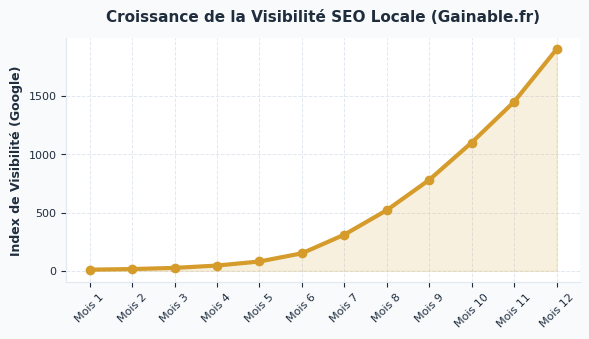
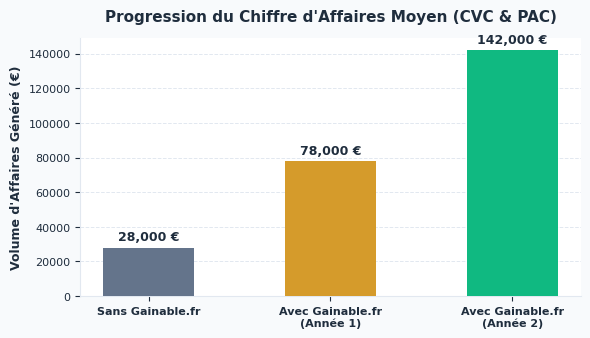

Generate these figures, in order, with matplotlib:
import matplotlib.pyplot as plt
import numpy as np

# Set standard styles
plt.rcParams['font.sans-serif'] = 'Arial'
plt.rcParams['font.family'] = 'sans-serif'
plt.rcParams['text.color'] = '#1F2D3D'
plt.rcParams['axes.labelcolor'] = '#1F2D3D'
plt.rcParams['xtick.color'] = '#1F2D3D'
plt.rcParams['ytick.color'] = '#1F2D3D'

def generate_seo_curve():
    months = ['Mois 1', 'Mois 2', 'Mois 3', 'Mois 4', 'Mois 5', 'Mois 6', 'Mois 7', 'Mois 8', 'Mois 9', 'Mois 10', 'Mois 11', 'Mois 12']
    # Exponential-like growth curve for SEO Visibility index
    visibility = [10, 15, 25, 45, 80, 150, 310, 520, 780, 1100, 1450, 1900]
    
    fig, ax = plt.subplots(figsize=(6, 3.5), dpi=300)
    fig.patch.set_facecolor('#F8FAFC')
    ax.set_facecolor('#FFFFFF')
    
    # Grid lines
    ax.grid(color='#E2E8F0', linestyle='--', linewidth=0.7, zorder=0)
    
    # Plot line
    ax.plot(months, visibility, color='#D59B2B', linewidth=3, marker='o', markersize=6, label='Visibilité SEO Organique', zorder=3)
    ax.fill_between(months, visibility, color='#D59B2B', alpha=0.15, zorder=2)
    
    # Title & Labels
    ax.set_title("Croissance de la Visibilité SEO Locale (Gainable.fr)", fontsize=11, fontweight='bold', pad=12, color='#1F2D3D')
    ax.set_ylabel("Index de Visibilité (Google)", fontsize=9, fontweight='bold')
    
    # Clean spines
    for spine in ['top', 'right']:
        ax.spines[spine].set_visible(False)
    ax.spines['left'].set_color('#E2E8F0')
    ax.spines['bottom'].set_color('#E2E8F0')
    
    plt.xticks(rotation=45, fontsize=8)
    plt.yticks(fontsize=8)
    plt.tight_layout()
    
    plt.savefig('seo_curve.png', facecolor=fig.get_facecolor(), edgecolor='none', bbox_inches='tight')
    plt.close()
    print("SEO curve chart generated.")

def generate_ca_growth():
    labels = ['Sans Gainable.fr', 'Avec Gainable.fr\n(Année 1)', 'Avec Gainable.fr\n(Année 2)']
    ca_values = [28000, 78000, 142000] # €
    colors = ['#64748B', '#D59B2B', '#10B981'] # Slate-500, Gainable Gold, Emerald
    
    fig, ax = plt.subplots(figsize=(6, 3.5), dpi=300)
    fig.patch.set_facecolor('#F8FAFC')
    ax.set_facecolor('#FFFFFF')
    
    # Grid lines
    ax.grid(axis='y', color='#E2E8F0', linestyle='--', linewidth=0.7, zorder=0)
    
    # Plot bars
    bars = ax.bar(labels, ca_values, color=colors, width=0.5, zorder=3, edgecolor='none')
    
    # Add values on top of bars
    for bar in bars:
        height = bar.get_height()
        ax.annotate(f'{height:,} €',
                    xy=(bar.get_x() + bar.get_width() / 2, height),
                    xytext=(0, 3),  # 3 points vertical offset
                    textcoords="offset points",
                    ha='center', va='bottom', fontsize=9, fontweight='bold')
                    
    # Title & Labels
    ax.set_title("Progression du Chiffre d'Affaires Moyen (CVC & PAC)", fontsize=11, fontweight='bold', pad=12, color='#1F2D3D')
    ax.set_ylabel("Volume d'Affaires Généré (€)", fontsize=9, fontweight='bold')
    
    # Clean spines
    for spine in ['top', 'right']:
        ax.spines[spine].set_visible(False)
    ax.spines['left'].set_color('#E2E8F0')
    ax.spines['bottom'].set_color('#E2E8F0')
    
    plt.xticks(fontsize=8, fontweight='bold')
    plt.yticks(fontsize=8)
    plt.tight_layout()
    
    plt.savefig('ca_growth.png', facecolor=fig.get_facecolor(), edgecolor='none', bbox_inches='tight')
    plt.close()
    print("CA growth chart generated.")

if __name__ == '__main__':
    generate_seo_curve()
    generate_ca_growth()
